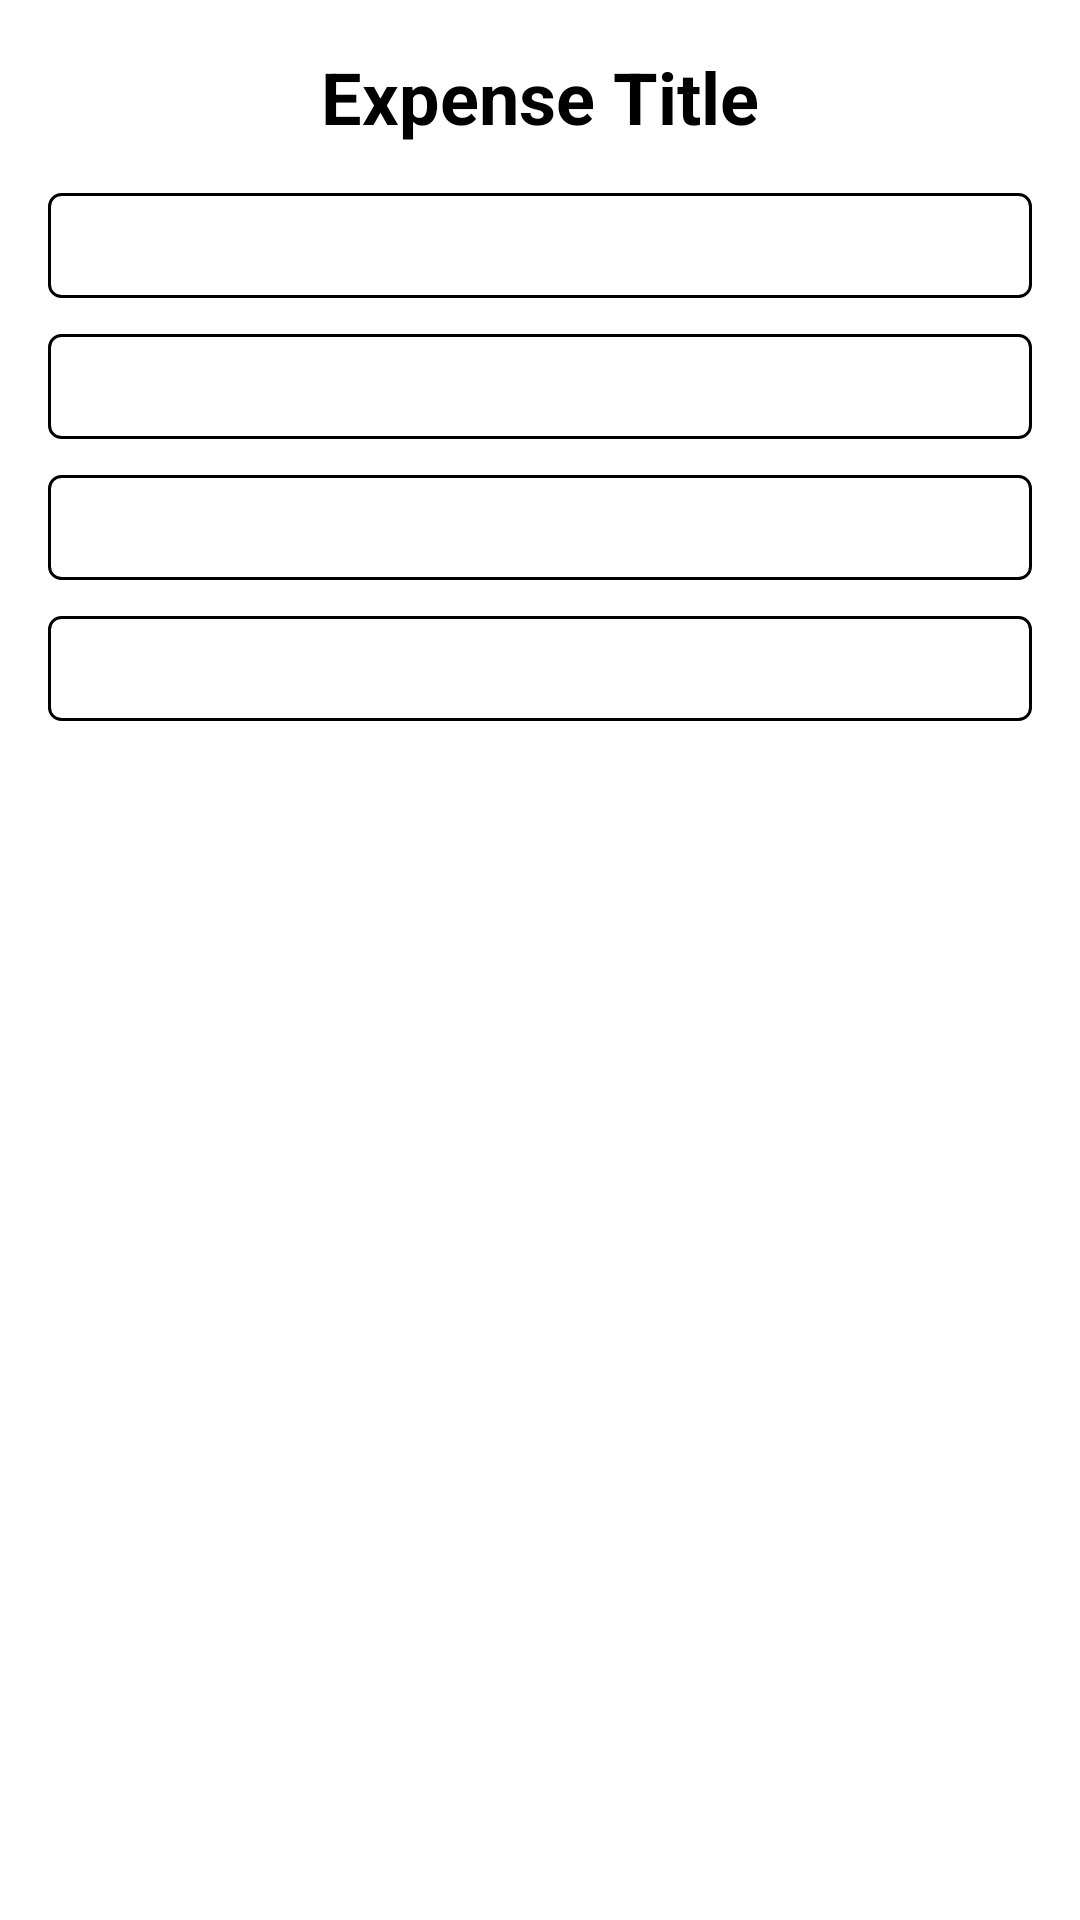

Produce the Android XML layout that renders to this screen, including the resource entries it uses.
<!-- AndroidManifest.xml: application theme Theme.CashDashMackSo -->
<!-- res/layout/activity_view_expense.xml -->
<RelativeLayout xmlns:android="http://schemas.android.com/apk/res/android"
    android:layout_width="match_parent"
    android:layout_height="match_parent"
    android:padding="16dp"
    android:background="@android:color/white">

    
    <TextView
        android:id="@+id/expenseTitleTextView"
        android:layout_width="wrap_content"
        android:layout_height="wrap_content"
        android:text="Expense Title"
        android:textSize="24sp"
        android:textColor="@android:color/black"
        android:textStyle="bold"
        android:layout_alignParentTop="true"
        android:layout_centerHorizontal="true" />

    
    <TextView
        android:layout_width="wrap_content"
        android:layout_height="wrap_content"
        android:text="Description:"
        android:layout_below="@id/expenseTitleTextView"
        android:layout_marginTop="16dp" />

    <TextView
        android:id="@+id/expenseDescriptionTextView"
        android:layout_width="match_parent"
        android:layout_height="wrap_content"
        android:layout_below="@id/expenseTitleTextView"
        android:layout_marginTop="16dp"
        android:padding="8dp"
        android:background="@drawable/edittext_custom_border" />

    
    <TextView
        android:layout_width="wrap_content"
        android:layout_height="wrap_content"
        android:text="Amount:"
        android:layout_below="@id/expenseDescriptionTextView"
        android:layout_marginTop="12dp" />

    <TextView
        android:id="@+id/expenseAmountTextView"
        android:layout_width="match_parent"
        android:layout_height="wrap_content"
        android:layout_below="@id/expenseDescriptionTextView"
        android:layout_marginTop="12dp"
        android:padding="8dp"
        android:background="@drawable/edittext_custom_border" />

    
    <TextView
        android:layout_width="wrap_content"
        android:layout_height="wrap_content"
        android:text="Date:"
        android:layout_below="@id/expenseAmountTextView"
        android:layout_marginTop="12dp" />

    <TextView
        android:id="@+id/expenseDateTextView"
        android:layout_width="match_parent"
        android:layout_height="wrap_content"
        android:layout_below="@id/expenseAmountTextView"
        android:layout_marginTop="12dp"
        android:padding="8dp"
        android:background="@drawable/edittext_custom_border" />

    
    <TextView
        android:layout_width="wrap_content"
        android:layout_height="wrap_content"
        android:text="Category:"
        android:layout_below="@id/expenseDateTextView"
        android:layout_marginTop="12dp" />

    <TextView
        android:id="@+id/expenseCategoryTextView"
        android:layout_width="match_parent"
        android:layout_height="wrap_content"
        android:layout_below="@id/expenseDateTextView"
        android:layout_marginTop="12dp"
        android:padding="8dp"
        android:background="@drawable/edittext_custom_border" />
</RelativeLayout>
<!-- resources referenced by this layout -->
<resources>
  <!-- drawable edittext_custom_border (drawable) -->
  <shape xmlns:android="http://schemas.android.com/apk/res/android">
      <solid android:color="@android:color/white"/>
      <stroke android:width="1dp" android:color="@android:color/black"/>
      <corners android:radius="4dp"/>
      <padding android:left="5dp" android:right="5dp" android:top="5dp" android:bottom="5dp"/>
  </shape>
  <style name="Theme.CashDashMackSo" parent="Base.Theme.CashDashMackSo" />
  <style name="Base.Theme.CashDashMackSo" parent="Theme.Material3.DayNight.NoActionBar">
          
          <item name="colorPrimary">@color/primaryColor</item>
  
      </style>
  <color name="primaryColor">#351c54</color>
</resources>
